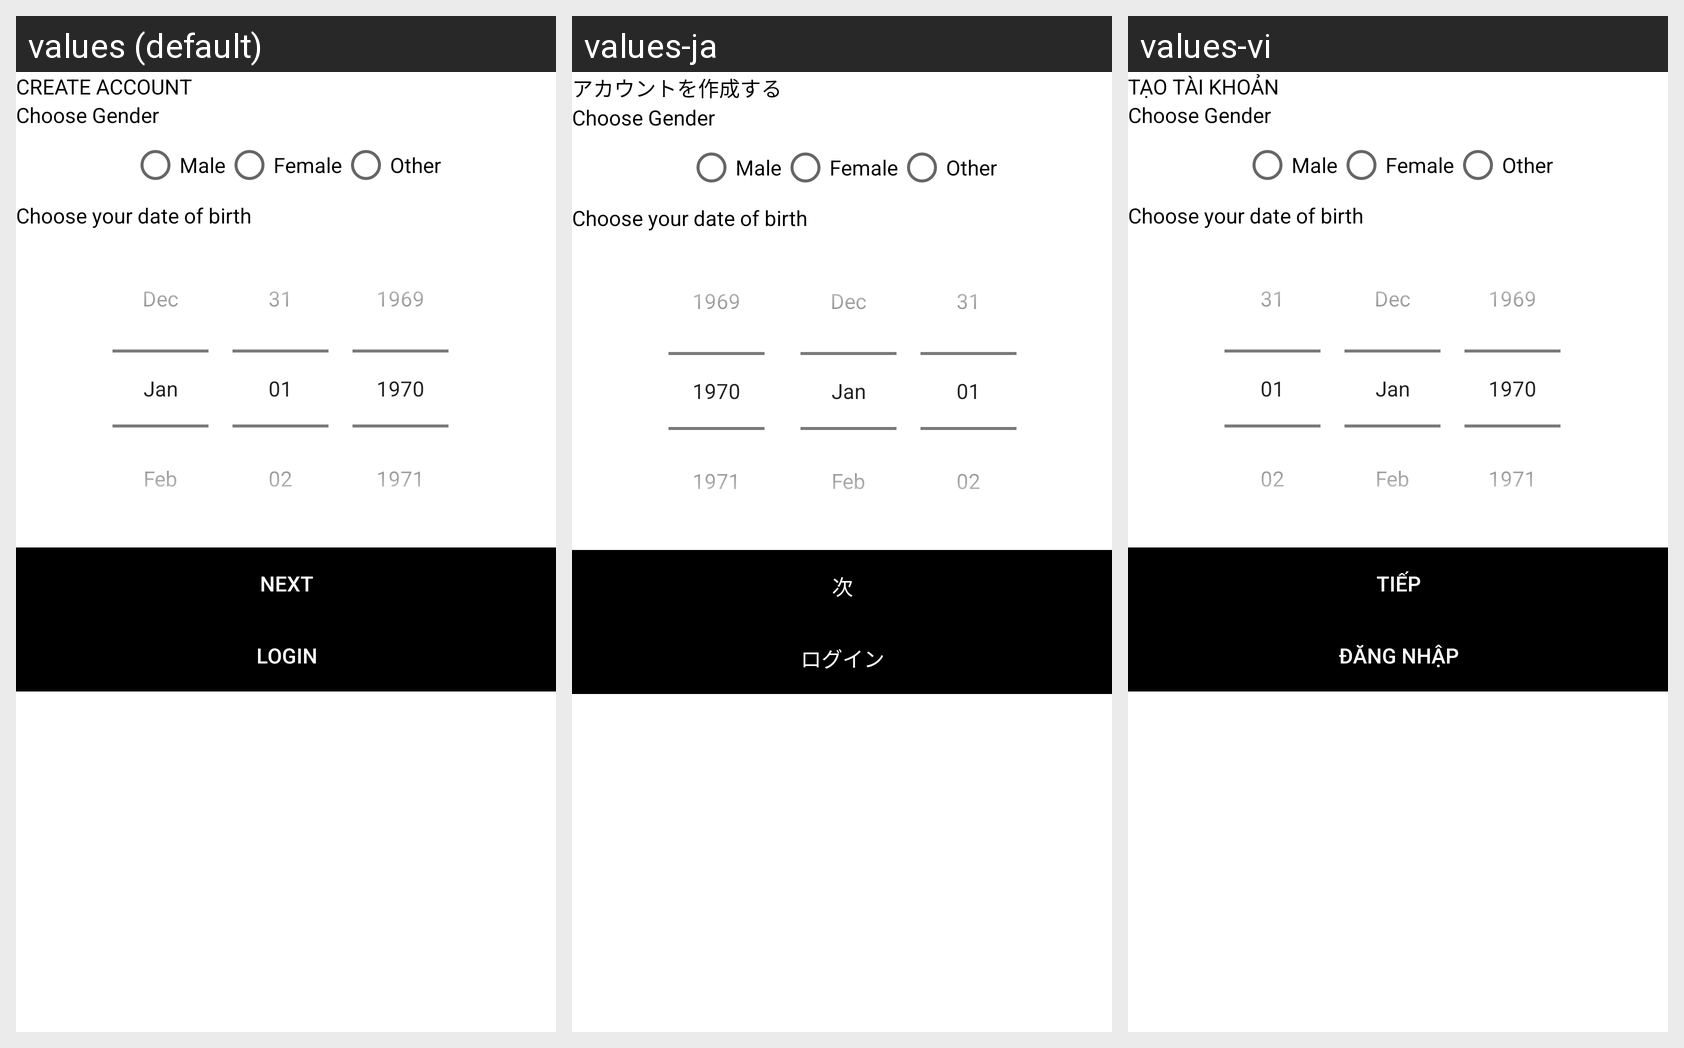

Locale-by-locale string values for the Android screen shown in this grid:
Android screen res/layout/activity_sign_up2.xml rendered under 3 locales, left to right: values (default), values-ja, values-vi. Device: Nexus 5 (rendered at 1080×1920; each locale shown at half size, 540×960, under a caption strip naming it); theme Theme.JapaneseQuizAppVersion2.
Strings drawn on this screen, with the default value and each locale's value (text and hints the layout hard-codes, and strings that could not be matched under every locale, appear in the picture but are not listed):

create_account
  values: Create Account
  values-ja: アカウントを作成する
  values-vi: Tạo tài khoản

next
  values: Next
  values-ja: 次
  values-vi: Tiếp

login
  values: Login
  values-ja: ログイン
  values-vi: Đăng nhập
